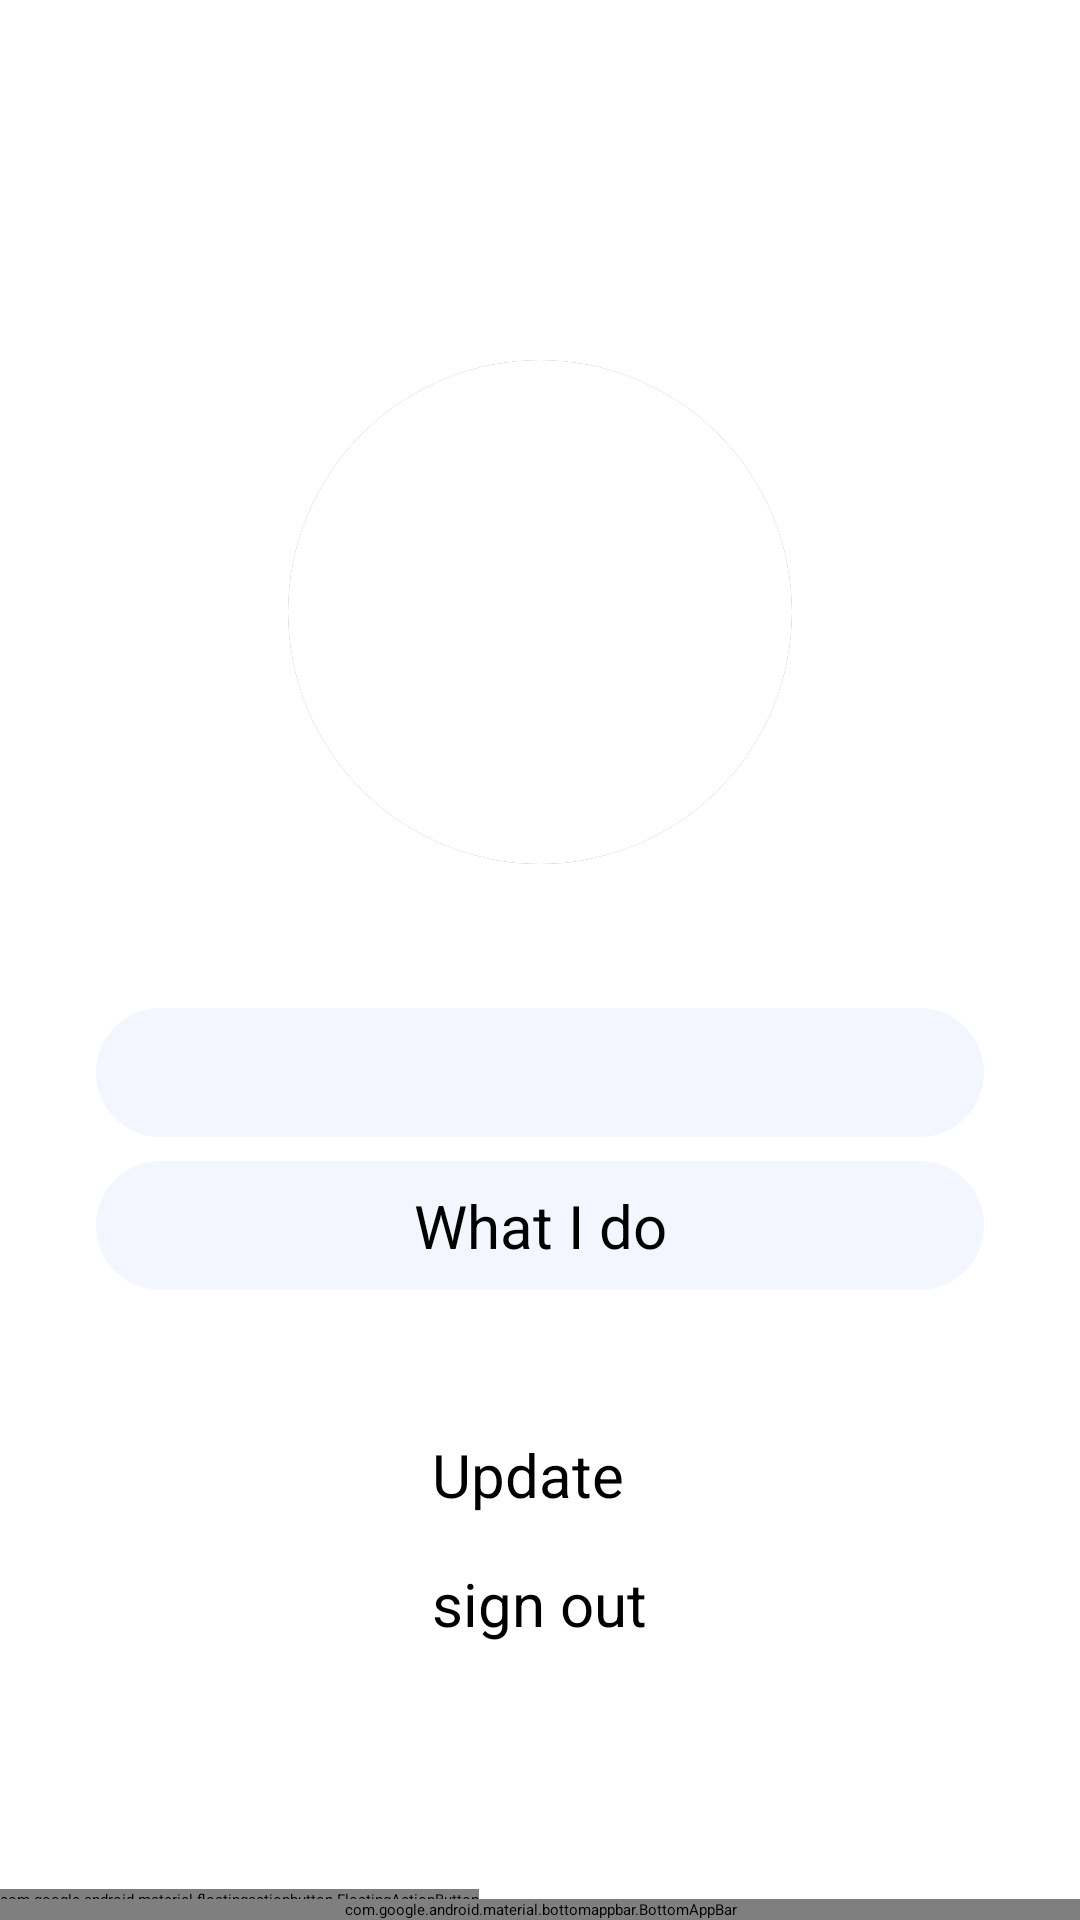

Reconstruct the res/layout file that produces this screen, plus the resources it refers to.
<!-- AndroidManifest.xml: application theme Theme.MessengerApp -->
<!-- res/layout/activity_profile_page.xml -->
<?xml version="1.0" encoding="utf-8"?>
<androidx.coordinatorlayout.widget.CoordinatorLayout xmlns:android="http://schemas.android.com/apk/res/android"
    xmlns:app="http://schemas.android.com/apk/res-auto"
    xmlns:tools="http://schemas.android.com/tools"
    android:layout_width="match_parent"
    android:layout_height="match_parent"
    tools:context=".presenter.ProfilePage"
    android:fitsSystemWindows="true">

    <androidx.core.widget.NestedScrollView
        android:layout_width="match_parent"
        android:layout_height="wrap_content"
        android:overScrollMode="never"
        android:layout_marginBottom="@dimen/bottom_appbar_margin">

        <LinearLayout
            android:layout_width="match_parent"
            android:layout_height="wrap_content"
            android:orientation="vertical"
            android:gravity="center"
            android:focusableInTouchMode="true"
            android:focusable="true"
            android:clickable="true">

            <androidx.cardview.widget.CardView
                android:layout_width="wrap_content"
                android:layout_height="wrap_content"
                android:layout_marginTop="@dimen/avatar_margin"
                app:cardCornerRadius="@dimen/pict_radius"
                app:cardElevation="0dp">

                <ImageView
                    android:id="@+id/profile_pic"
                    android:layout_width="@dimen/avatar_size"
                    android:layout_height="@dimen/avatar_size"
                    tools:src="@drawable/avatar_image_placeholder"
                    android:background="@color/white"
                    android:scaleType="centerCrop"
                    android:contentDescription="@string/profile_photo" />
            </androidx.cardview.widget.CardView>

            <TextView
                android:id="@+id/nickname_pr"
                style="@style/textfield_style"
                android:layout_marginTop="@dimen/nick_margin"/>

            <EditText
                android:id="@+id/job_pr"
                style="@style/textfield_style"
                android:hint="@string/job"
                android:inputType="text"
                android:layout_marginTop="@dimen/pass_margin"/>

            <LinearLayout
                android:layout_width="wrap_content"
                android:layout_height="wrap_content"
                android:orientation="vertical">
                <Button
                    android:id="@+id/update"
                    android:layout_width="match_parent"
                    android:layout_height="wrap_content"
                    android:text="@string/update"
                    android:textAllCaps="false"
                    android:layout_marginTop="@dimen/update_margin"
                    android:textSize="@dimen/button_text_size"
                    android:backgroundTint="@color/button_color" />

                <Button
                    android:id="@+id/sign_out"
                    android:layout_width="wrap_content"
                    android:layout_height="wrap_content"
                    android:text="@string/sign_out"
                    android:textSize="@dimen/button_text_size"
                    android:textColor="@color/black"
                    android:layout_marginTop="@dimen/sign_in_margin"
                    app:strokeColor="@color/black"
                    style="?attr/materialButtonOutlinedStyle" />
            </LinearLayout>
        </LinearLayout>

    </androidx.core.widget.NestedScrollView>

    <LinearLayout
        android:id="@+id/progressBar"
        android:layout_width="match_parent"
        android:layout_height="match_parent"
        android:visibility="gone"
        android:gravity="center">

        <com.google.android.material.progressindicator.CircularProgressIndicator
            android:layout_width="wrap_content"
            android:layout_height="wrap_content"
            app:indicatorColor="@color/button_color"
            android:indeterminate="true" />
    </LinearLayout>

    <com.google.android.material.floatingactionbutton.FloatingActionButton
        android:id="@+id/add_btn"
        android:layout_width="wrap_content"
        android:layout_height="wrap_content"
        app:layout_anchor="@id/bottomAppbar"
        app:backgroundTint="@color/button_color"
        app:tint="@color/white"
        app:srcCompat="@drawable/ic_baseline_add_24"/>

    <com.google.android.material.bottomappbar.BottomAppBar
        android:id="@+id/bottomAppbar"
        android:layout_width="match_parent"
        android:layout_height="wrap_content"
        android:layout_gravity="bottom"
        app:fabAlignmentMode="center"
        app:fabCradleMargin="@dimen/fab_margin"
        app:hideOnScroll="true"
        app:contentInsetStart="0dp">

        <LinearLayout
            android:layout_width="match_parent"
            android:layout_height="match_parent">

            <com.google.android.material.bottomnavigation.BottomNavigationView
                android:id="@+id/bottomNavigationView"
                android:layout_width="match_parent"
                android:layout_height="match_parent"
                android:background="@android:color/transparent"
                app:elevation="0dp"
                app:labelVisibilityMode="unlabeled"
                app:menu="@menu/bottom_app_bar_menu"
                app:itemIconTint="@color/bottom_tab_bar_color"/>
        </LinearLayout>
    </com.google.android.material.bottomappbar.BottomAppBar>

</androidx.coordinatorlayout.widget.CoordinatorLayout>
<!-- resources referenced by this layout -->
<resources>
  <color name="black">#FF000000</color>
  <color name="button_color">#5479F1</color>
  <color name="white">#FFFFFFFF</color>
  <dimen name="avatar_margin">120dp</dimen>
  <dimen name="avatar_size">168dp</dimen>
  <dimen name="bottom_appbar_margin">80dp</dimen>
  <dimen name="button_text_size">20sp</dimen>
  <dimen name="fab_margin">10dp</dimen>
  <dimen name="nick_margin">48dp</dimen>
  <dimen name="pass_margin">8dp</dimen>
  <dimen name="pict_radius">84dp</dimen>
  <dimen name="sign_in_margin">16dp</dimen>
  <dimen name="update_margin">48dp</dimen>
  <string name="job">What I do</string>
  <string name="profile_photo">Profile Photo</string>
  <string name="sign_out">sign out</string>
  <string name="update">Update</string>
  <style name="textfield_style">
          <item name="android:layout_width">match_parent</item>
          <item name="android:layout_height">wrap_content</item>
          <item name="android:layout_marginStart">@dimen/textfield_margin</item>
          <item name="android:layout_marginEnd">@dimen/textfield_margin</item>
          <item name="android:padding">@dimen/textfield_padding</item>
          <item name="android:textSize">@dimen/textfield_text_size</item>
          <item name="android:textAlignment">center</item>
          <item name="android:backgroundTint">@color/textfield_color</item>
          <item name="android:maxLines">1</item>
          <item name="android:background">@drawable/textfield_background</item>
      </style>
  <dimen name="textfield_margin">32dp</dimen>
  <dimen name="textfield_padding">8dp</dimen>
  <dimen name="textfield_text_size">20sp</dimen>
  <color name="textfield_color">#F3F6FF</color>
  <!-- drawable textfield_background (drawable) -->
  <?xml version="1.0" encoding="utf-8"?>
  <shape xmlns:android="http://schemas.android.com/apk/res/android">
      <corners android:radius="@dimen/textfield_corner_radius"/>
      <stroke
          android:color="@color/textfield_color"
          android:width="@dimen/textfield_border" />
  </shape>
  <dimen name="textfield_corner_radius">24dp</dimen>
  <dimen name="textfield_border">1dp</dimen>
</resources>
